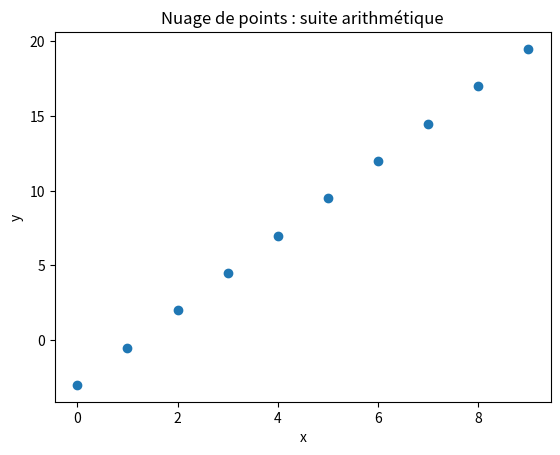

Recreate this plot in Python.
# test
import matplotlib.pyplot as plt

def u(n):
    if n == 0:
        return -3 # valeur de u(0)
    
    return u(n-1) + 2.5

x = [ n for n in range(10) ] 
y = [ u(n) for n in range(10) ]
# display "Hello world!"
print("Hello world!")

plt.scatter(x,y)

plt.title('Nuage de points : suite arithmétique')
plt.xlabel('x')
plt.ylabel('y')
plt.savefig('nuage-points-suites-arithmétique-python.jpg')

plt.show()